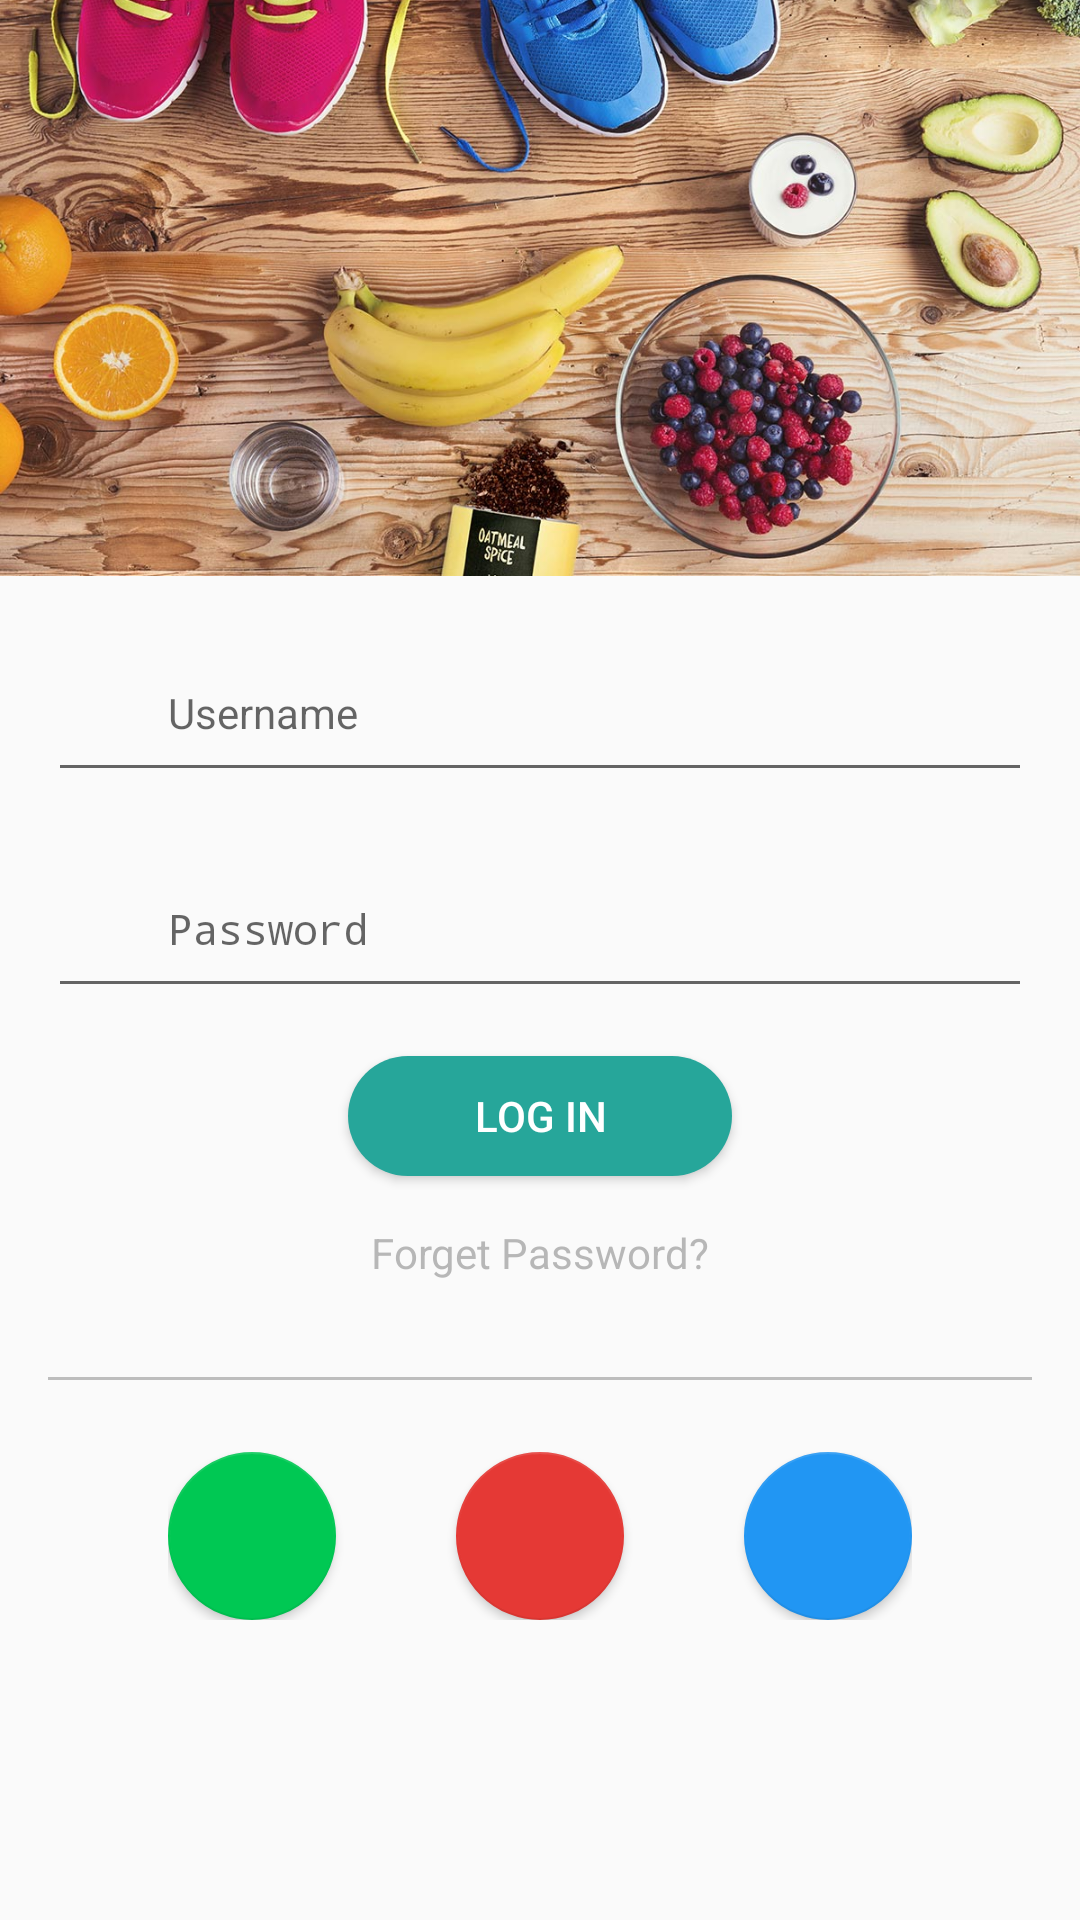

Produce the Android XML layout that renders to this screen, including the resource entries it uses.
<!-- AndroidManifest.xml: application theme AppTheme -->
<!-- res/layout/activity_login.xml -->
<?xml version="1.0" encoding="utf-8"?>
<LinearLayout
    xmlns:android="http://schemas.android.com/apk/res/android"
    xmlns:app="http://schemas.android.com/apk/res-auto"
    xmlns:tools="http://schemas.android.com/tools"
    android:layout_width="match_parent"
    android:layout_height="match_parent"
    android:orientation="vertical"
    tools:context="com.company_name.www.dietworkout.WelcomeActivity">


    <ImageView
        android:layout_width="match_parent"
        android:layout_height="192dp"
        android:scaleType="centerCrop"
        android:src="@drawable/login1" />

    <FrameLayout
        android:layout_width="match_parent"
        android:layout_height="wrap_content"
        android:layout_marginEnd="16dp"
        android:layout_marginStart="16dp"
        android:layout_marginTop="16dp">

        <ImageView
            android:layout_width="24dp"
            android:layout_height="24dp"
            android:layout_gravity="center_vertical"
            android:layout_marginStart="8dp"
            android:alpha="0.5"
            android:src="@drawable/ic_account_circle"
            android:tint="#757575" />

        <EditText
            android:layout_width="match_parent"
            android:layout_height="56dp"
            android:hint="Username"
            android:inputType="textEmailAddress"
            android:paddingStart="40dp"
            android:textSize="14sp" />
    </FrameLayout>

    <FrameLayout
        android:layout_width="match_parent"
        android:layout_height="wrap_content"
        android:layout_marginEnd="16dp"
        android:layout_marginStart="16dp"
        android:layout_marginTop="16dp">

        <ImageView
            android:layout_width="24dp"
            android:layout_height="24dp"
            android:layout_gravity="center_vertical"
            android:layout_marginStart="8dp"
            android:alpha="0.5"
            android:src="@drawable/ic_lock"
            android:tint="#757575" />

        <EditText
            android:layout_width="match_parent"
            android:layout_height="56dp"
            android:hint="Password"
            android:inputType="textPassword"
            android:paddingStart="40dp"
            android:textSize="14sp" />
    </FrameLayout>

    <Button
        android:id="@+id/ButtonlogIn2"
        android:layout_width="128dp"
        android:layout_height="40dp"
        android:layout_gravity="center_horizontal"
        android:layout_marginTop="16dp"
        android:background="@drawable/shape_round"
        android:text="Log in"
        android:textAllCaps="true"
        android:textColor="@android:color/white"
        android:textSize="14sp" />

    <TextView
        android:layout_width="wrap_content"
        android:layout_height="wrap_content"
        android:layout_gravity="center_horizontal"
        android:layout_marginBottom="16dp"
        android:layout_marginTop="16dp"
        android:alpha="0.5"
        android:text="Forget Password?"
        android:textColor="#757575"
        android:textSize="14sp" />

    <View
        android:layout_width="match_parent"
        android:layout_height="1dp"
        android:layout_margin="16dp"
        android:background="#bdbdbd" />


    <LinearLayout
        android:layout_width="match_parent"
        android:layout_height="wrap_content"
        android:layout_marginTop="8dp"
        android:orientation="horizontal"
        android:paddingEnd="56dp"
        android:paddingStart="56dp">

        <android.support.design.widget.FloatingActionButton
            android:layout_width="wrap_content"
            android:layout_height="wrap_content"
            android:src="@drawable/ic_account_circle"
            android:tint="@android:color/white"

            app:backgroundTint="#00c853"
            app:elevation="2dp" />

        <View
            android:layout_width="0dp"
            android:layout_height="0dp"
            android:layout_weight="1" />

        <android.support.design.widget.FloatingActionButton
            android:layout_width="wrap_content"
            android:layout_height="wrap_content"
            android:src="@drawable/ic_account_circle"
            android:tint="@android:color/white"


            app:backgroundTint="#e53935"
            app:elevation="2dp" />

        <View
            android:layout_width="0dp"
            android:layout_height="0dp"
            android:layout_weight="1" />

        <android.support.design.widget.FloatingActionButton
            android:layout_width="wrap_content"
            android:layout_height="wrap_content"
            android:src="@drawable/ic_account_circle"
            android:tint="@android:color/white"


            app:backgroundTint="#2196f3"
            app:elevation="2dp" />

    </LinearLayout>

</LinearLayout>
<!-- resources referenced by this layout -->
<resources>
  <!-- drawable login1: jpg bitmap (drawable, 250927 bytes) -->
  <!-- drawable shape_round (drawable) -->
  <?xml version="1.0" encoding="utf-8"?>
  <shape xmlns:android="http://schemas.android.com/apk/res/android"
      android:shape="rectangle">
  
      <solid android:color="@color/colorPrimary" />
      <corners android:radius="24dp"/>
  
  </shape>
  <style name="AppTheme" parent="Theme.AppCompat.Light.DarkActionBar">
          
          <item name="colorPrimary">@color/colorPrimary</item>
          <item name="colorPrimaryDark">@color/colorPrimaryDark</item>
          <item name="colorAccent">@color/colorAccent</item>
  
      </style>
  <color name="colorPrimary">#26a69a</color>
  <color name="colorPrimaryDark">#00897b</color>
  <color name="colorAccent">#f50057</color>
</resources>
